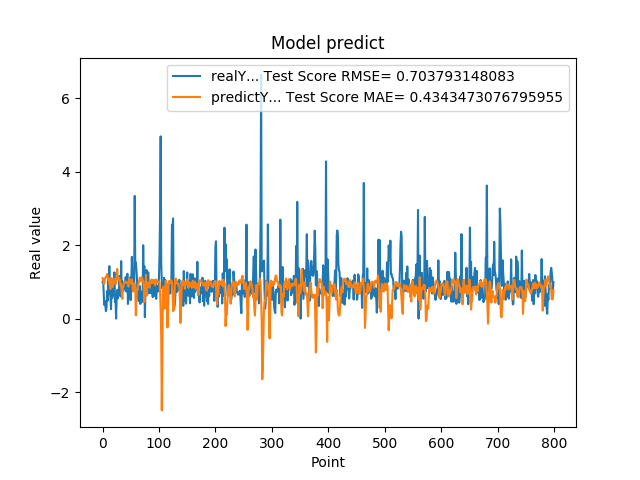

Values plotted in this chart, from the file beside it:
9.919999999999999929e-01, 1.102453579211635448e+00
1.059000000000000163e+00, 1.075929207834779522e+00
7.249999999999999778e-01, 9.454157975109865886e-01
3.729999999999999982e-01, 9.544661102838232214e-01
4.760000000000000342e-01, 1.067173810279298474e+00
3.420000000000000262e-01, 1.118292632254556551e+00
2.019999999999999851e-01, 1.129926103644903534e+00
2.839999999999999747e-01, 1.158796609161072633e+00
7.440000000000001057e-01, 1.216006521882130764e+00
4.850000000000000422e-01, 1.162821015025307991e+00
1.064000000000000057e+00, 1.046715876215557728e+00
8.299999999999999600e-01, 1.101228269393325299e+00
1.429000000000000048e+00, 9.502297049312340427e-01
6.959999999999999520e-01, 9.154803438651136771e-01
5.949999999999999734e-01, 8.033618783964585619e-01
2.570000000000000062e-01, 9.527798921273533672e-01
8.960000000000000187e-01, 1.103570958558959036e+00
5.660000000000000586e-01, 1.058087002557309031e+00
6.400000000000000133e-01, 8.606203810513984864e-01
8.569999999999999840e-01, 1.059792640251725704e+00
6.390000000000000124e-01, 1.084200361596905360e+00
1.258000000000000007e+00, 1.055482115286321187e+00
4.509999999999999565e-01, 1.058767639694308649e+00
6.320000000000000062e-01, 9.359759931714830561e-01
0.000000000000000000e+00, 1.081770480609753227e+00
5.889999999999999680e-01, 1.057547418555434771e+00
7.800000000000000266e-01, 1.353467357078246724e+00
5.500000000000000444e-01, 1.070013931422165943e+00
6.790000000000000480e-01, 1.062045147321261762e+00
7.809999999999999165e-01, 1.106188868929503855e+00
1.159000000000000030e+00, 1.089314930454248209e+00
8.719999999999999973e-01, 1.001452804493620619e+00
6.049999999999999822e-01, 8.908317634231703863e-01
1.564999999999999947e+00, 9.315778122468103550e-01
6.540000000000000258e-01, 7.479938624375231937e-01
1.019000000000000128e+00, 5.364616899035986597e-01
7.359999999999999876e-01, 8.337107215836319085e-01
7.570000000000000062e-01, 8.824636233968273791e-01
8.809999999999998943e-01, 1.004144667546584824e+00
8.850000000000000089e-01, 9.938351210482768705e-01
8.079999999999999405e-01, 9.751786800915802633e-01
1.129999999999999893e+00, 1.004799695718171737e+00
7.399999999999999911e-01, 9.991005318834669247e-01
9.270000000000000462e-01, 9.688733336001262852e-01
1.217999999999999972e+00, 9.950600050566317245e-01
3.989999999999999658e-01, 9.276881587565383169e-01
6.109999999999999876e-01, 8.729892355159677431e-01
7.900000000000000355e-01, 1.093232807123679651e+00
6.400000000000000133e-01, 1.064222343845104612e+00
1.116999999999999993e+00, 9.920364447876116598e-01
5.030000000000000027e-01, 1.024164152616093837e+00
9.549999999999998490e-01, 9.509679756908158144e-01
1.681000000000000050e+00, 1.062853843693244205e+00
7.800000000000000266e-01, 9.455305540109874007e-01
1.058000000000000052e+00, 7.385205708292983395e-01
1.007000000000000117e+00, 8.812962085172979521e-01
8.990000000000000213e-01, 9.504389944511012489e-01
3.339999999999999858e+00, 9.606648151163279525e-01
1.388000000000000123e+00, 7.575054118350016408e-01
1.530000000000000027e+00, 8.884313814868187442e-02
1.328000000000000069e+00, 5.184121813475730534e-01
... 739 more rows
